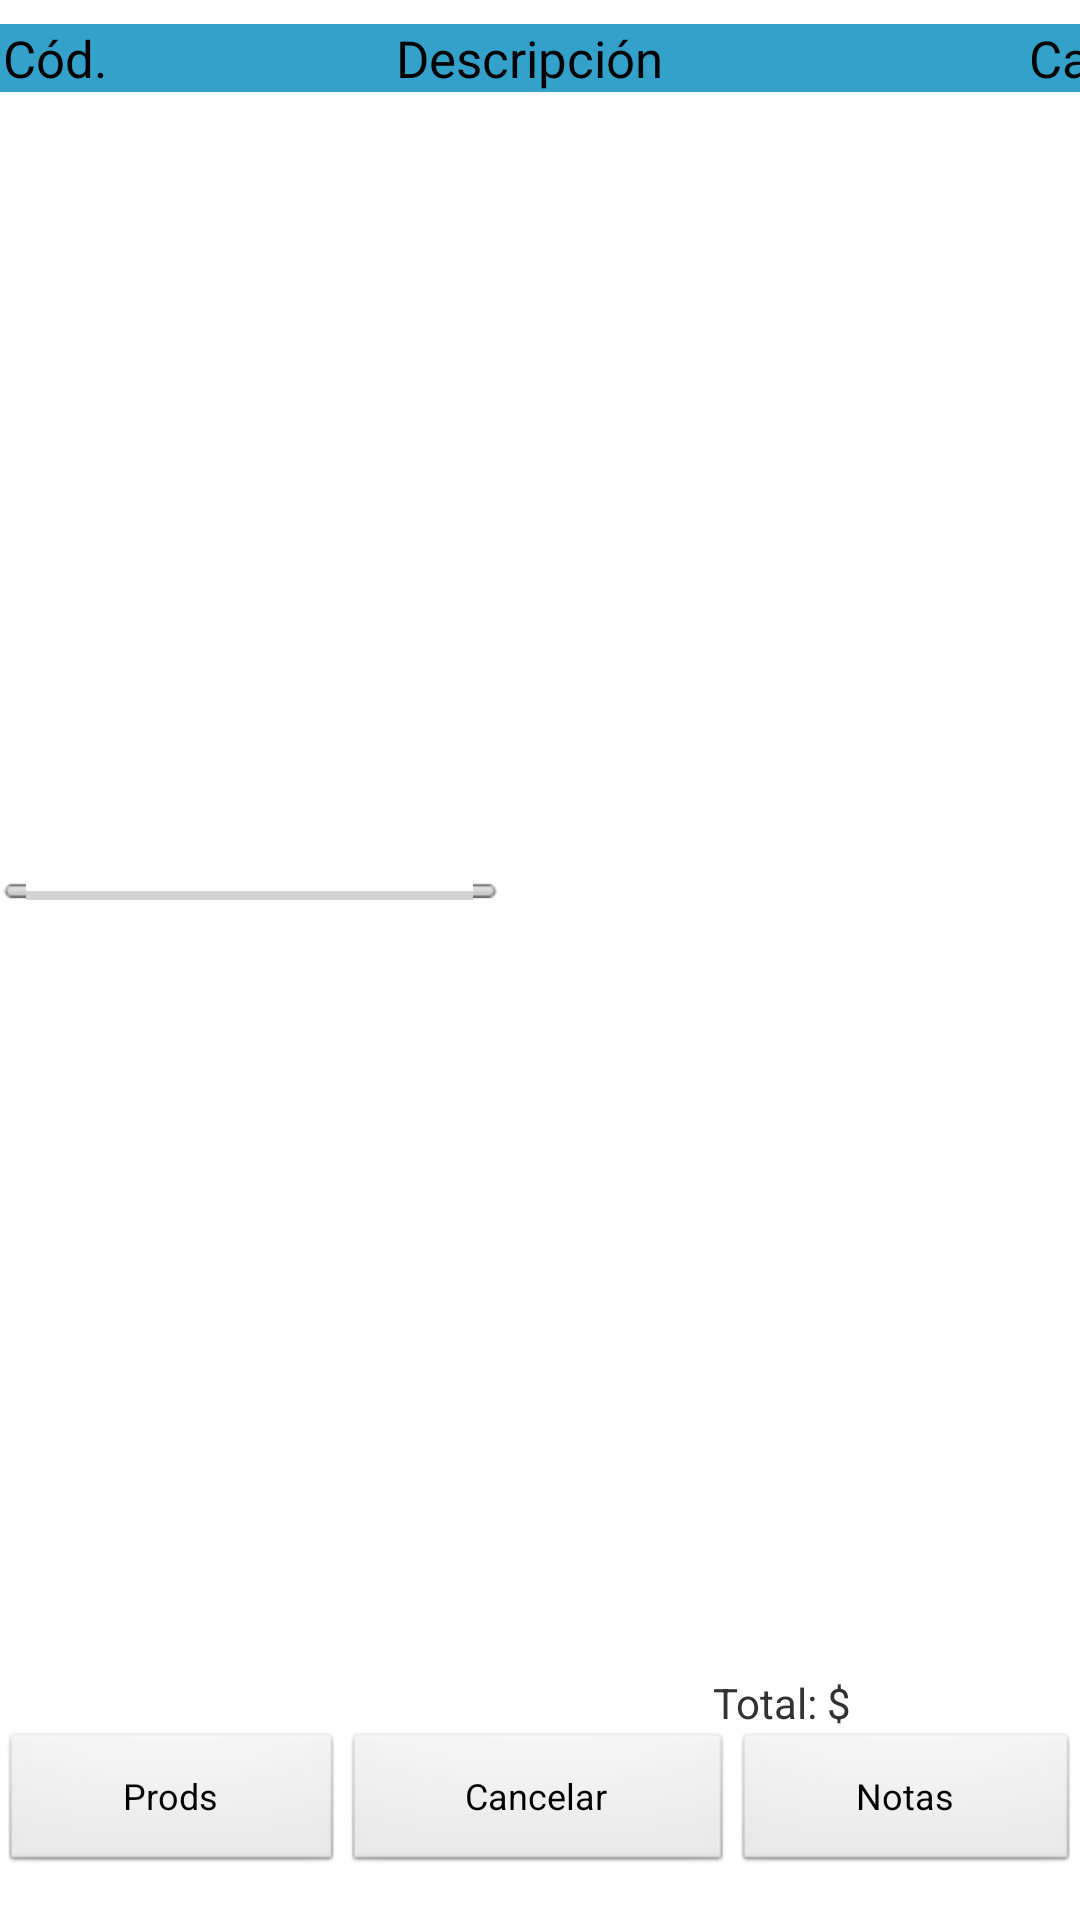

Produce the Android XML layout that renders to this screen, including the resource entries it uses.
<!-- AndroidManifest.xml: application theme AppTheme -->
<!-- res/layout/pedido_detalle.xml -->
<?xml version="1.0" encoding="utf-8"?>
<RelativeLayout xmlns:android="http://schemas.android.com/apk/res/android"
    android:layout_width="match_parent"
    android:layout_height="match_parent" >

    <HorizontalScrollView
        android:id="@+id/horizontalScrollView1"
        android:layout_width="wrap_content"
        android:layout_height="wrap_content"
        android:layout_alignParentLeft="true"
        android:layout_alignParentRight="true" >

        <LinearLayout
            android:layout_width="wrap_content"
            android:layout_height="300dp"
            android:orientation="vertical" >

            <LinearLayout
                android:layout_width="match_parent"
                android:layout_height="wrap_content"
                android:layout_marginTop="8dp"
                android:layout_marginBottom="8dp"
                android:background="#33A1C9"
                android:orientation="horizontal" >

                <TextView
                    android:id="@+id/code"
                    android:layout_width="120sp"
                    android:layout_height="wrap_content"
                    android:layout_marginLeft="0dp"
                    android:layout_marginStart="1dp"
                    android:maxLines="1"
                    android:text="Cód."
                    android:textAppearance="?android:attr/textAppearanceLarge"
                    android:textSize="17sp" />

                <TextView
                    android:id="@+id/manufacturer"
                    android:layout_width="200sp"
                    android:layout_height="wrap_content"
                    android:layout_marginLeft="11dp"
                    android:maxLines="1"
                    android:text="Descripción"
                    android:textAppearance="?android:attr/textAppearanceLarge"
                    android:textSize="17sp" />

                <TextView
                    android:id="@+id/name"
                    android:layout_width="50sp"
                    android:layout_height="wrap_content"
                    android:layout_marginLeft="11dp"
                    android:maxLines="1"
                    android:text="Cant."
                    android:textAppearance="?android:attr/textAppearanceLarge"
                    android:textSize="17sp" />

                <TextView
                    android:id="@+id/visc40"
                    android:layout_width="100sp"
                    android:layout_height="wrap_content"
                    android:layout_marginLeft="11dp"
                    android:maxLines="1"
                    android:text="Precio U."
                    android:textAppearance="?android:attr/textAppearanceLarge"
                    android:textSize="17sp" />

                <TextView
                    android:id="@+id/visc200"
                    android:layout_width="100sp"
                    android:layout_height="wrap_content"
                    android:layout_marginLeft="11dp"
                    android:maxLines="1"
                    android:text="Desc/Rec"
                    android:textAppearance="?android:attr/textAppearanceLarge"
                    android:textSize="17sp" />

                <TextView
                    android:id="@+id/visc2000"
                    android:layout_width="150sp"
                    android:layout_height="wrap_content"
                    android:layout_marginLeft="11dp"
                    android:maxLines="1"
                    android:text="Subtotal"
                    android:textAppearance="?android:attr/textAppearanceLarge"
                    android:textSize="17sp" />
            </LinearLayout>

            <ListView
                android:id="@+id/lista_pedidos_detalle"
                android:layout_width="match_parent"
                android:layout_height="wrap_content"
                android:layout_marginLeft="7dp" >
            </ListView>
        </LinearLayout>
    </HorizontalScrollView>

    <LinearLayout
        android:id="@+id/linearLayout1"
        android:layout_width="match_parent"
        android:layout_height="wrap_content"
        android:layout_alignParentBottom="true"
        android:layout_alignParentLeft="true"
        android:layout_marginBottom="15dp"
        android:orientation="horizontal" >

        <Button
            android:id="@+id/btn_productos_detalle"
            android:layout_width="wrap_content"
            android:layout_height="wrap_content"
            android:layout_weight="1"
            android:text="@string/prods"
            android:textSize="@dimen/boton_cabecera_" />

        <Button
            android:id="@+id/btn_cancelar_pedido_detalle"
            android:layout_width="wrap_content"
            android:layout_height="wrap_content"
            android:layout_weight="1"
            android:text="@string/cancelar"
            android:textSize="@dimen/boton_cabecera_" />

        <Button
            android:id="@+id/btn_notas_detalle"
            android:layout_width="wrap_content"
            android:layout_height="wrap_content"
            android:layout_weight="1"
            android:text="@string/notas"
            android:textSize="@dimen/boton_cabecera_" />
    </LinearLayout>

    <TextView
        android:id="@+id/txt_total"
        android:layout_width="wrap_content"
        android:layout_height="wrap_content"
        android:layout_above="@+id/linearLayout1"
        android:layout_alignParentRight="true"
        android:layout_marginRight="73dp"
        android:text="Total: $ " />

</RelativeLayout>
<!-- resources referenced by this layout -->
<resources>
  <dimen name="boton_cabecera_">12dip</dimen>
  <string name="cancelar">Cancelar</string>
  <string name="notas">Notas</string>
  <string name="prods">Prods</string>
  <style name="AppTheme" parent="AppBaseTheme">
          
  
      </style>
  <style name="AppBaseTheme" parent="android:Theme.Light">
          
  
      </style>
</resources>
